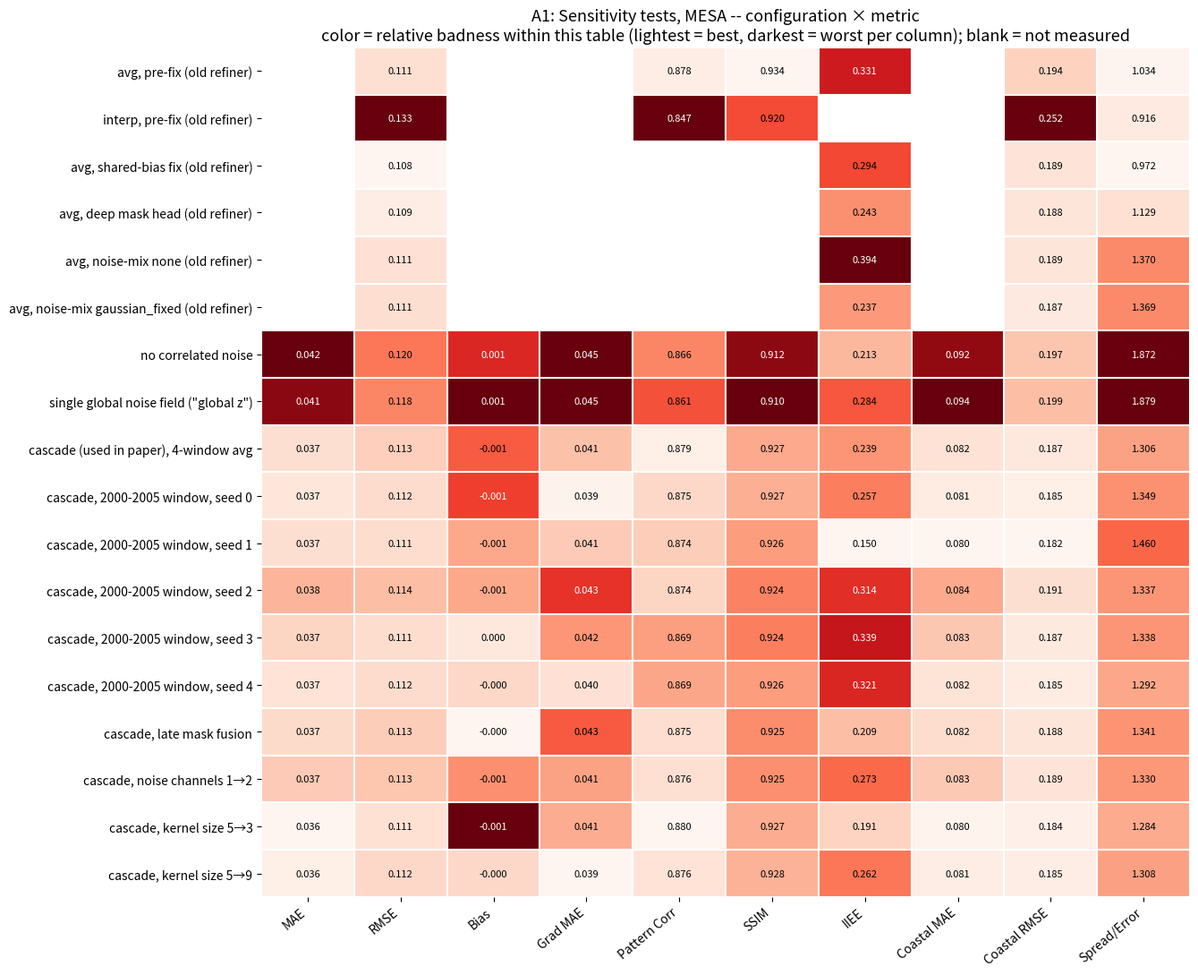

Generate this figure with matplotlib: (Note: this script raises an exception after producing the figure.)
#!/usr/bin/env python3
"""
Sensitivity-test heatmaps for the paper appendix, in the same style as
Version5/evaluation/compare_all_batches.ipynb's plot_badness_heatmap: rows = tested
configurations, columns = metrics, color = per-column "badness" (0 = best row on that
metric among the rows shown here, 1 = worst; direction-aware), raw values annotated.

Two SEPARATE figures (A1 = MESA, A2 = FOSI), not one combined table: FOSI's absolute
error scale differs enough from MESA's (independent low-res source) that mixing them
into one column-normalized "badness" scale would misleadingly paint every FOSI row red
regardless of how FOSI actually performs relative to its own alternatives. A2 has far
fewer rows than A1 because most cascade-specific ablations (seed variance, mask-fusion
timing, noise channels, kernel size, the isolated no-correlated-noise/global-z
comparisons) were only ever run on MESA -- this is a real, honestly-reported gap in
sweep coverage, not an omission from this figure.

All ten metrics from functions_engressnet.compute_metrics_table are included. Historical
old-refiner-era rows (both A1 and A2) only have the columns that were actually recorded
in recommended_config.md at the time -- MAE/Bias/Grad MAE/Coastal MAE are blank for those
rows since the underlying eval_data no longer exists to recover them, and IIEE is blank
for all but the two isolated-mechanism rows (no correlated noise, global z) since those
predate this session's IIEE bugfix and area-weighting fix and can't be made consistent
with the rest of the table.
"""
import matplotlib
matplotlib.use("Agg")
import matplotlib.pyplot as plt
import numpy as np
import pandas as pd

METRIC_DIRECTION = {
    "MAE": "lower", "RMSE": "lower", "Bias": "zero", "Grad MAE": "lower",
    "Pattern Corr": "higher", "SSIM": "higher", "IIEE": "lower",
    "Coastal MAE": "lower", "Coastal RMSE": "lower", "Spread/Error": "one",
}
METRIC_COLS = list(METRIC_DIRECTION.keys())
NAN = np.nan

# ============================================================
# A1: MESA
# ============================================================
mesa_rows = {
    # -- old refiner-era historical (recommended_config.md; MAE/Bias/GradMAE/CoastalMAE
    #    were never recorded for these rows; IIEE unrecoverable except where noted) --
    "avg, pre-fix (old refiner)":                  [NAN, 0.1111, NAN, NAN, 0.8783, 0.9344, 0.3312, NAN, 0.1938, 1.034],
    "interp, pre-fix (old refiner)":                [NAN, 0.1332, NAN, NAN, 0.8468, 0.9201, NAN,    NAN, 0.2516, 0.916],
    "avg, shared-bias fix (old refiner)":           [NAN, 0.1080, NAN, NAN, NAN,    NAN,    0.2936, NAN, 0.1888, 0.972],
    "avg, deep mask head (old refiner)":            [NAN, 0.1091, NAN, NAN, NAN,    NAN,    0.2431, NAN, 0.1884, 1.129],
    "avg, noise-mix none (old refiner)":            [NAN, 0.1109, NAN, NAN, NAN,    NAN,    0.3944, NAN, 0.1885, 1.370],
    "avg, noise-mix gaussian_fixed (old refiner)":  [NAN, 0.1112, NAN, NAN, NAN,    NAN,    0.2367, NAN, 0.1868, 1.369],
    # -- isolated noise-mechanism comparisons (current architecture generation, IIEE
    #    recomputed 2026-09-18 with the current, corrected methodology) --
    "no correlated noise":            [0.0418, 0.1196, 0.0010, 0.0454, 0.8662, 0.9117, 0.2132, 0.0924, 0.1970, 1.8720],
    "single global noise field (\"global z\")": [0.0414, 0.1184, 0.0014, 0.0454, 0.8612, 0.9097, 0.2842, 0.0936, 0.1986, 1.8787],
    # -- finalized per-stage cascade --
    "cascade (used in paper), 4-window avg": [0.0369, 0.1126, -0.0008, 0.0407, 0.8786, 0.9269, 0.2392, 0.0816, 0.1872, 1.3056],
    "cascade, 2000-2005 window, seed 0":     [0.0367, 0.1115, -0.0009, 0.0394, 0.8748, 0.9273, 0.2566, 0.0808, 0.1846, 1.3492],
    "cascade, 2000-2005 window, seed 1":     [0.0369, 0.1114, -0.0005, 0.0405, 0.8736, 0.9260, 0.1500, 0.0801, 0.1819, 1.4596],
    "cascade, 2000-2005 window, seed 2":     [0.0377, 0.1141, -0.0005, 0.0433, 0.8744, 0.9240, 0.3136, 0.0842, 0.1908, 1.3375],
    "cascade, 2000-2005 window, seed 3":     [0.0371, 0.1114,  0.0002, 0.0415, 0.8687, 0.9237, 0.3386, 0.0829, 0.1869, 1.3384],
    "cascade, 2000-2005 window, seed 4":     [0.0368, 0.1115, -0.0003, 0.0400, 0.8694, 0.9260, 0.3205, 0.0815, 0.1855, 1.2921],
    "cascade, late mask fusion":             [0.0370, 0.1128, -0.0001, 0.0426, 0.8755, 0.9247, 0.2087, 0.0819, 0.1884, 1.3413],
    "cascade, noise channels 1→2":       [0.0373, 0.1134, -0.0006, 0.0413, 0.8757, 0.9249, 0.2729, 0.0828, 0.1889, 1.3304],
    "cascade, kernel size 5→3":          [0.0362, 0.1110, -0.0014, 0.0411, 0.8798, 0.9271, 0.1910, 0.0803, 0.1842, 1.2835],
    "cascade, kernel size 5→9":          [0.0364, 0.1118, -0.0003, 0.0393, 0.8763, 0.9276, 0.2621, 0.0807, 0.1851, 1.3085],
}

# ============================================================
# A2: FOSI
# ============================================================
fosi_rows = {
    # -- old refiner-era historical, "smooth-noise-fixed EnScale-lite" checkpoint
    #    generation (recommended_config.md) -- a different, earlier historical stage
    #    than MESA's shared-bias/deep-mask-head ablations, which were MESA-only --
    "avg, smooth-noise-fixed refiner (historical)":    [NAN, 0.1804, NAN, NAN, 0.9458, 0.8968, NAN, NAN, 0.2960, 0.833],
    "interp, smooth-noise-fixed refiner (historical)": [NAN, 0.2160, NAN, NAN, 0.9208, 0.8826, NAN, NAN, 0.3916, 0.750],
    "trained full-year (historical refiner)":          [NAN, 0.2155, NAN, NAN, 0.9722, 0.8489, NAN, NAN, 0.3758, 1.3563],
    "trained season-only (historical refiner)":        [NAN, 0.2244, NAN, NAN, 0.9697, 0.8319, NAN, NAN, 0.3917, 1.2713],
    # -- finalized per-stage cascade --
    "cascade (used in paper), 4-window avg": [0.0707, 0.1811, -0.0045, 0.0707, 0.9453, 0.8980, 0.1739, 0.1527, 0.2956, 1.2045],
    "cascade, MESA-warm-started":            [0.0686, 0.1784, -0.0031, 0.0687, 0.9499, 0.9037, 0.1638, 0.1470, 0.2895, 0.8903],
}

mesa_df = pd.DataFrame.from_dict(mesa_rows, orient="index", columns=METRIC_COLS)
fosi_df = pd.DataFrame.from_dict(fosi_rows, orient="index", columns=METRIC_COLS)


def badness(series, direction):
    if direction == "lower":
        return series
    if direction == "higher":
        return -series
    if direction == "zero":
        return series.abs()
    if direction == "one":
        return (series - 1).abs()
    raise ValueError(direction)


def normalize_0_1(series):
    lo, hi = series.min(), series.max()
    if not np.isfinite(lo) or not np.isfinite(hi) or hi - lo < 1e-12:
        return series * 0.0
    return (series - lo) / (hi - lo)


def plot_badness_heatmap(value_df, title, figsize=None, cmap="Reds", fmt="{:.3f}"):
    """Ported from Version5/evaluation/compare_all_batches.ipynb."""
    badness_df = pd.DataFrame(index=value_df.index, columns=value_df.columns, dtype=float)
    for col in value_df.columns:
        direction = METRIC_DIRECTION.get(col, "lower")
        badness_df[col] = normalize_0_1(badness(value_df[col], direction))

    if figsize is None:
        figsize = (1.15 * len(value_df.columns) + 2, 0.5 * len(value_df.index) + 2)
    fig, ax = plt.subplots(figsize=figsize)
    im = ax.imshow(badness_df.values, cmap=cmap, vmin=0, vmax=1, aspect="auto")

    ax.set_xticks(range(len(value_df.columns)))
    ax.set_xticklabels(value_df.columns, rotation=40, ha="right")
    ax.set_yticks(range(len(value_df.index)))
    ax.set_yticklabels(value_df.index)

    for i in range(value_df.shape[0]):
        for j in range(value_df.shape[1]):
            v = value_df.values[i, j]
            if pd.isna(v):
                continue
            b = badness_df.values[i, j]
            text_color = "white" if b > 0.6 else "black"
            ax.text(j, i, fmt.format(v), ha="center", va="center", fontsize=8, color=text_color)

    ax.set_title(title, fontsize=13)
    for spine in ax.spines.values():
        spine.set_visible(False)
    ax.set_xticks(np.arange(-0.5, len(value_df.columns), 1), minor=True)
    ax.set_yticks(np.arange(-0.5, len(value_df.index), 1), minor=True)
    ax.grid(which="minor", color="white", linewidth=1.5)
    ax.tick_params(which="minor", bottom=False, left=False)
    fig.tight_layout()
    return fig, ax


OUT_DIR = "/glade/work/skygale/projects/SeaIceDownscaling/Version6/sensitivity/analysis"

fig1, ax1 = plot_badness_heatmap(
    mesa_df,
    "A1: Sensitivity tests, MESA -- configuration × metric\n"
    "color = relative badness within this table (lightest = best, darkest = worst per column); blank = not measured",
)
fig1.savefig(f"{OUT_DIR}/sensitivity_heatmap_A1_mesa.png", dpi=220, bbox_inches="tight")
fig1.savefig(f"{OUT_DIR}/sensitivity_heatmap_A1_mesa.pdf", bbox_inches="tight")

fig2, ax2 = plot_badness_heatmap(
    fosi_df,
    "A2: Sensitivity tests, FOSI -- configuration × metric\n"
    "color = relative badness within this table (lightest = best, darkest = worst per column); blank = not measured",
)
fig2.savefig(f"{OUT_DIR}/sensitivity_heatmap_A2_fosi.png", dpi=220, bbox_inches="tight")
fig2.savefig(f"{OUT_DIR}/sensitivity_heatmap_A2_fosi.pdf", bbox_inches="tight")

print("wrote A1 (MESA) and A2 (FOSI) heatmaps")
